Dataset: GASF (GitHub, LHLobato/HTTP-BERT-ViT-Investigation). Classes: benign, malicious.

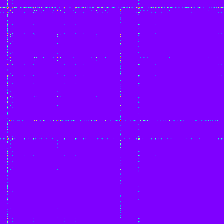
Label: malicious

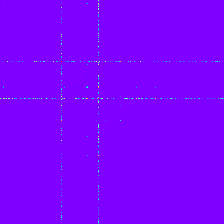
Label: malicious

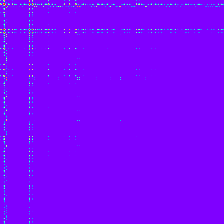
Label: malicious

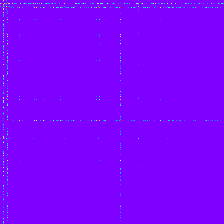
Label: malicious

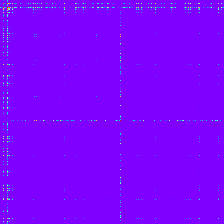
Label: malicious

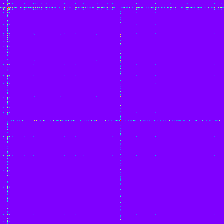
Label: benign
